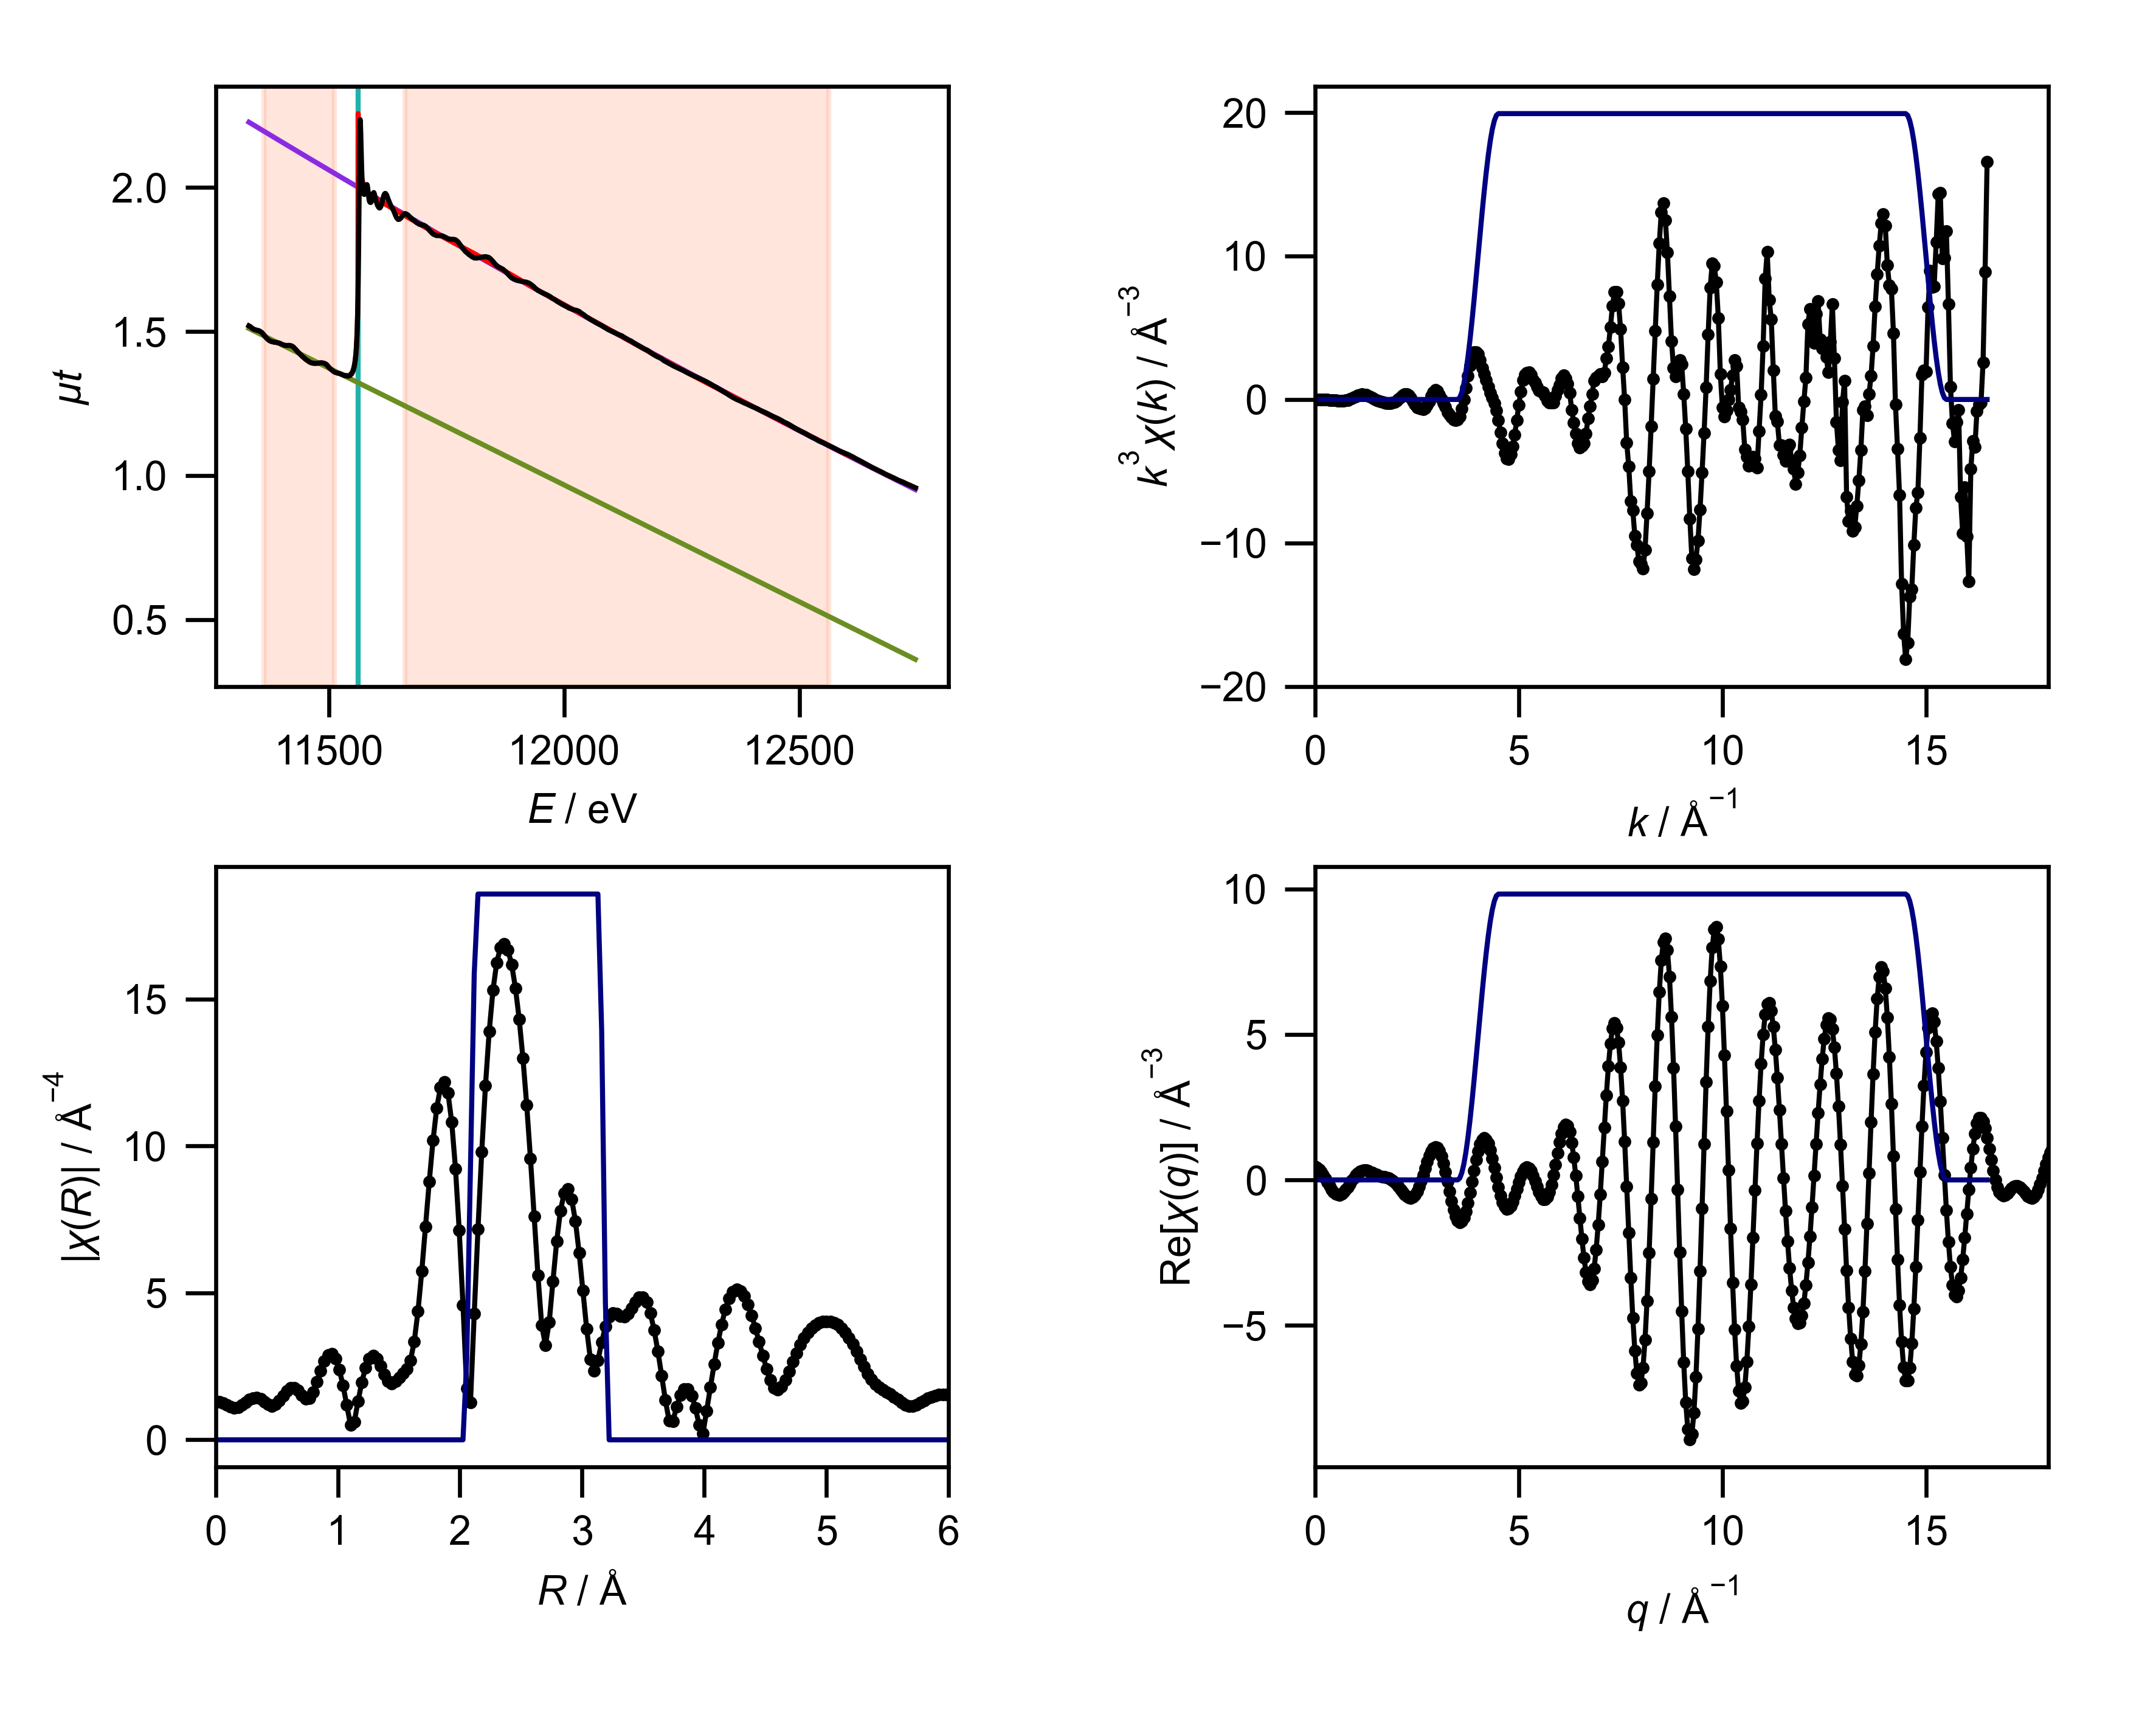

Source data for this figure (header and first rows):
energy, mu, pre_edge, post_edge, bkg, norm, flat, k, chik, k3chik, kwin, r, chir_mag, chir_re, chir_im, rwin, q, chiq_mag, chiq_re, chiq_im
11330, 1.52, 1.511, 2.227, 1.52, 0.01296, 0.01296, 0.0, -0.8508, -0.0, 0.0, 0.0, 1.321, -1.321, 0.0, 0.0, 0.0, 0.4787, 0.4626, 0.1233
11333, 1.517, 1.508, 2.224, 1.517, 0.01267, 0.01267, 0.05, -0.8318, -0.000104, 0.0, 0.03068, 1.302, -0.8494, 0.9867, 0.0, 0.05, 0.4886, 0.4271, 0.2372
11336, 1.513, 1.506, 2.221, 1.513, 0.009944, 0.009944, 0.1, -0.8107, -0.0008107, 0.0, 0.06136, 1.251, 0.2036, 1.234, 0.0, 0.1, 0.4972, 0.3625, 0.3403
11339, 1.509, 1.504, 2.218, 1.509, 0.008088, 0.008088, 0.15, -0.7871, -0.002656, 0.0, 0.09204, 1.181, 1.034, 0.5713, 0.0, 0.15, 0.5047, 0.2724, 0.4249
11342, 1.507, 1.501, 2.215, 1.507, 0.008664, 0.008664, 0.2, -0.7608, -0.006086, 0.0, 0.1227, 1.118, 1.013, -0.472, 0.0, 0.2, 0.511, 0.1623, 0.4845
11345, 1.505, 1.499, 2.212, 1.505, 0.009911, 0.009911, 0.25, -0.7313, -0.01143, 0.0, 0.1534, 1.087, 0.1727, -1.073, 0.0, 0.25, 0.5159, 0.03932, 0.5144
11348, 1.504, 1.496, 2.209, 1.504, 0.01181, 0.01181, 0.3, -0.6982, -0.01885, 0.0, 0.1841, 1.109, -0.8146, -0.7524, 0.0, 0.3, 0.5196, -0.08816, 0.5121
11351, 1.503, 1.494, 2.206, 1.503, 0.01374, 0.01374, 0.35, -0.6613, -0.02836, 0.0, 0.2148, 1.181, -1.153, 0.2514, 0.0, 0.35, 0.5219, -0.2114, 0.4772
11354, 1.5, 1.491, 2.203, 1.5, 0.01313, 0.01313, 0.4, -0.6202, -0.03969, 0.0, 0.2454, 1.278, -0.5428, 1.157, 0.0, 0.4, 0.5229, -0.3219, 0.412
11358, 1.497, 1.489, 2.2, 1.497, 0.01182, 0.01182, 0.45, -0.5744, -0.05235, 0.0, 0.2761, 1.369, 0.5812, 1.239, 0.0, 0.45, 0.5224, -0.4121, 0.321
11360, 1.491, 1.486, 2.197, 1.491, 0.00729, 0.00729, 0.5, -0.5229, -0.06537, 0.0, 0.3068, 1.426, 1.37, 0.396, 0.0, 0.5, 0.5205, -0.476, 0.2106
11364, 1.485, 1.484, 2.194, 1.485, 0.002174, 0.002174, 0.55, -0.4634, -0.0771, 0.0, 0.3375, 1.433, 1.213, -0.7618, 0.0, 0.55, 0.5172, -0.5096, 0.08841
11367, 1.479, 1.481, 2.191, 1.479, -0.003907, -0.003907, 0.6, -0.3963, -0.08561, 0.0, 0.3682, 1.385, 0.2173, -1.368, 0.0, 0.6, 0.5125, -0.5111, -0.03692
11370, 1.474, 1.479, 2.188, 1.474, -0.007054, -0.007054, 0.65, -0.324, -0.08897, 0.0, 0.3988, 1.297, -0.8633, -0.9679, 0.0, 0.65, 0.5063, -0.4814, -0.1569
11373, 1.47, 1.476, 2.185, 1.47, -0.00986, -0.00986, 0.7, -0.2447, -0.08394, 0.0, 0.4295, 1.203, -1.197, 0.119, 0.0, 0.7, 0.4986, -0.4233, -0.2636
11376, 1.467, 1.474, 2.182, 1.467, -0.01016, -0.01016, 0.75, -0.1581, -0.06669, 0.0, 0.4602, 1.156, -0.5234, 1.031, 0.0, 0.75, 0.4896, -0.3419, -0.3504
11379, 1.465, 1.471, 2.179, 1.465, -0.009308, -0.009308, 0.8, -0.06708, -0.03434, 0.0, 0.4909, 1.2, 0.6293, 1.022, 0.0, 0.8, 0.4791, -0.2439, -0.4124
11382, 1.464, 1.469, 2.176, 1.464, -0.007463, -0.007463, 0.85, 0.02604, 0.01599, 0.0, 0.5216, 1.334, 1.333, 0.05426, 0.0, 0.85, 0.4672, -0.1366, -0.4468
11385, 1.463, 1.467, 2.173, 1.463, -0.005361, -0.005361, 0.9, 0.1074, 0.07828, 0.0, 0.5522, 1.508, 0.9749, -1.151, 0.0, 0.9, 0.454, -0.02794, -0.4532
11388, 1.462, 1.464, 2.17, 1.462, -0.002243, -0.002243, 0.95, 0.1752, 0.1502, 0.0, 0.5829, 1.665, -0.2486, -1.646, 0.0, 0.95, 0.4396, 0.07485, -0.4331
11391, 1.461, 1.462, 2.167, 1.461, -0.0004982, -0.0004982, 1.0, 0.2234, 0.2234, 0.0, 0.6136, 1.759, -1.452, -0.9922, 0.0, 1.0, 0.4239, 0.1654, -0.3903
11394, 1.46, 1.459, 2.164, 1.46, 0.001925, 0.001925, 1.05, 0.2483, 0.2874, 0.0, 0.6443, 1.763, -1.722, 0.378, 0.0, 1.05, 0.4071, 0.2388, -0.3297
11397, 1.458, 1.456, 2.161, 1.458, 0.00235, 0.00235, 1.1, 0.251, 0.3341, 0.0, 0.675, 1.676, -0.8286, 1.457, 0.0, 1.1, 0.3893, 0.2921, -0.2573
11400, 1.456, 1.454, 2.158, 1.456, 0.003126, 0.003126, 1.15, 0.2328, 0.3541, 0.0, 0.7056, 1.529, 0.5631, 1.422, 0.0, 1.15, 0.3706, 0.3242, -0.1795
11403, 1.454, 1.452, 2.155, 1.454, 0.00308, 0.00308, 1.2, 0.2025, 0.3499, 0.0, 0.7363, 1.401, 1.372, 0.2877, 0.0, 1.2, 0.3513, 0.3361, -0.1023
11406, 1.452, 1.449, 2.152, 1.452, 0.004687, 0.004687, 1.25, 0.1626, 0.3175, 0.0, 0.767, 1.408, 0.9191, -1.066, 0.0, 1.25, 0.3316, 0.3302, -0.03087
11410, 1.452, 1.446, 2.149, 1.452, 0.007735, 0.007735, 1.3, 0.1211, 0.266, 0.0, 0.7977, 1.615, -0.5183, -1.529, 0.0, 1.3, 0.3119, 0.3103, 0.031
11413, 1.452, 1.444, 2.146, 1.452, 0.01127, 0.01127, 1.35, 0.08133, 0.2001, 0.0, 0.8283, 1.966, -1.87, -0.6074, 0.0, 1.35, 0.2925, 0.281, 0.08106
11416, 1.452, 1.442, 2.143, 1.452, 0.01542, 0.01542, 1.4, 0.04466, 0.1226, 0.0, 0.859, 2.353, -2.045, 1.165, 0.0, 1.4, 0.2741, 0.247, 0.1188
11419, 1.451, 1.439, 2.14, 1.451, 0.01772, 0.01772, 1.45, 0.01439, 0.04387, 0.0, 0.8897, 2.682, -0.7522, 2.575, 0.0, 1.45, 0.2573, 0.2125, 0.1452
11422, 1.449, 1.437, 2.137, 1.449, 0.01911, 0.01911, 1.5, -0.01044, -0.03525, 0.0, 0.9204, 2.886, 1.246, 2.603, 0.0, 1.5, 0.2432, 0.1807, 0.1627
11425, 1.446, 1.434, 2.134, 1.446, 0.0175, 0.0175, 1.55, -0.02683, -0.09989, 0.0, 0.9511, 2.917, 2.67, 1.176, 0.0, 1.55, 0.2327, 0.1538, 0.1746
11428, 1.441, 1.432, 2.131, 1.441, 0.0136, 0.0136, 1.6, -0.03709, -0.1519, 0.0, 0.9817, 2.753, 2.642, -0.7723, 0.0, 1.6, 0.2269, 0.1322, 0.1845
11431, 1.435, 1.429, 2.128, 1.435, 0.009102, 0.009102, 1.65, -0.04308, -0.1935, 0.0, 1.012, 2.39, 1.323, -1.991, 0.0, 1.65, 0.2269, 0.1147, 0.1957
11434, 1.43, 1.427, 2.125, 1.43, 0.004431, 0.004431, 1.7, -0.04769, -0.2343, 0.0, 1.043, 1.85, -0.2429, -1.834, 0.0, 1.7, 0.233, 0.09903, 0.2109
11437, 1.424, 1.424, 2.122, 1.424, 0.0003265, 0.0003265, 1.75, -0.04615, -0.2474, 0.0, 1.074, 1.18, -0.9374, -0.716, 0.0, 1.75, 0.2454, 0.08168, 0.2314
11440, 1.419, 1.421, 2.119, 1.419, -0.003189, -0.003189, 1.8, -0.04357, -0.2541, 0.0, 1.104, 0.5022, -0.4317, 0.2565, 0.0, 1.8, 0.2635, 0.05878, 0.2569
11443, 1.414, 1.419, 2.116, 1.414, -0.007045, -0.007045, 1.85, -0.04012, -0.254, 0.0, 1.135, 0.6109, 0.5819, 0.1859, 0.0, 1.85, 0.2867, 0.02655, 0.2854
11447, 1.41, 1.416, 2.113, 1.41, -0.009671, -0.009671, 1.9, -0.03315, -0.2274, 0.0, 1.166, 1.309, 0.9727, -0.8764, 0.0, 1.9, 0.3141, -0.01801, 0.3136
11450, 1.405, 1.414, 2.11, 1.405, -0.01268, -0.01268, 1.95, -0.02409, -0.1786, 0.0, 1.197, 1.958, 0.1212, -1.954, 0.0, 1.95, 0.3449, -0.07657, 0.3363
11453, 1.401, 1.412, 2.107, 1.401, -0.01484, -0.01484, 2.0, -0.01214, -0.09709, 0.0, 1.227, 2.457, -1.518, -1.931, 0.0, 2.0, 0.3786, -0.149, 0.348
11456, 1.398, 1.409, 2.104, 1.398, -0.01613, -0.01613, 2.05, 0.001835, 0.01581, 0.0, 1.258, 2.762, -2.716, -0.5003, 0.0, 2.05, 0.4144, -0.2329, 0.3428
11459, 1.394, 1.406, 2.101, 1.394, -0.01768, -0.01768, 2.1, 0.01572, 0.1456, 0.0, 1.289, 2.859, -2.432, 1.503, 0.0, 2.1, 0.4521, -0.324, 0.3153
11463, 1.392, 1.403, 2.097, 1.392, -0.01751, -0.01751, 2.15, 0.02808, 0.279, 0.0, 1.319, 2.762, -0.6892, 2.674, 0.0, 2.15, 0.4912, -0.4157, 0.2616
11466, 1.39, 1.401, 2.094, 1.39, -0.01515, -0.01515, 2.2, 0.03456, 0.368, 0.0, 1.35, 2.521, 1.345, 2.132, 0.0, 2.2, 0.5314, -0.5001, 0.1797
11470, 1.39, 1.398, 2.09, 1.39, -0.0118, -0.0118, 2.25, 0.03377, 0.3847, 0.0, 1.381, 2.223, 2.208, 0.2606, 0.0, 2.25, 0.5726, -0.5683, 0.07012
11474, 1.39, 1.395, 2.087, 1.39, -0.007325, -0.007325, 2.3, 0.02437, 0.2965, 0.0, 1.411, 1.986, 1.287, -1.512, 0.0, 2.3, 0.6143, -0.611, -0.0637
11477, 1.39, 1.391, 2.083, 1.39, -0.001633, -0.001633, 2.35, 0.007805, 0.1013, 0.0, 1.442, 1.908, -0.6383, -1.798, 0.0, 2.35, 0.6566, -0.6202, -0.2154
11481, 1.391, 1.389, 2.08, 1.391, 0.003443, 0.003443, 2.4, -0.009886, -0.1367, 0.0, 1.473, 1.986, -1.95, -0.3774, 0.0, 2.4, 0.6991, -0.5894, -0.376
11484, 1.391, 1.386, 2.076, 1.391, 0.008254, 0.008254, 2.45, -0.02489, -0.366, 0.0, 1.503, 2.128, -1.472, 1.537, 0.0, 2.45, 0.7418, -0.5146, -0.5342
11488, 1.391, 1.383, 2.073, 1.391, 0.01147, 0.01147, 2.5, -0.03441, -0.5377, 0.0, 1.534, 2.258, 0.4953, 2.203, 0.0, 2.5, 0.7844, -0.3954, -0.6775
11492, 1.389, 1.38, 2.069, 1.389, 0.01332, 0.01332, 2.55, -0.03722, -0.6172, 0.0, 1.565, 2.401, 2.268, 0.788, 0.0, 2.55, 0.8269, -0.2347, -0.7929
11495, 1.385, 1.377, 2.066, 1.385, 0.01225, 0.01225, 2.6, -0.03735, -0.6564, 0.0, 1.595, 2.704, 2.039, -1.777, 0.0, 2.6, 0.8691, -0.03968, -0.8682
11499, 1.378, 1.374, 2.062, 1.378, 0.006105, 0.006105, 2.65, -0.03601, -0.6702, 0.0, 1.626, 3.347, -0.578, -3.296, 0.0, 2.65, 0.9109, 0.1791, -0.8931
11502, 1.372, 1.371, 2.059, 1.372, 0.001412, 0.001412, 2.7, -0.03041, -0.5986, 0.0, 1.657, 4.383, -3.935, -1.932, 0.0, 2.7, 0.9521, 0.408, -0.8603
11506, 1.367, 1.368, 2.055, 1.367, -0.001822, -0.001822, 2.75, -0.01939, -0.4032, 0.0, 1.687, 5.732, -5.295, 2.193, 0.0, 2.75, 0.9927, 0.631, -0.7664
11510, 1.362, 1.365, 2.052, 1.362, -0.004765, -0.004765, 2.8, -0.005368, -0.1178, 0.0, 1.718, 7.25, -2.8, 6.688, 0.0, 2.8, 1.032, 0.8312, -0.6125
11513, 1.359, 1.362, 2.048, 1.359, -0.005522, -0.005522, 2.85, 0.01062, 0.2459, 0.0, 1.749, 8.784, 2.931, 8.281, 0.0, 2.85, 1.071, 0.992, -0.4045
11517, 1.357, 1.359, 2.045, 1.357, -0.004038, -0.004038, 2.9, 0.02048, 0.4996, 0.0, 1.779, 10.18, 8.818, 5.087, 0.0, 2.9, 1.109, 1.099, -0.1531
11521, 1.355, 1.356, 2.041, 1.355, -0.001894, -0.001894, 2.95, 0.02572, 0.6602, 0.0, 1.81, 11.29, 11.14, -1.85, 0.0, 2.95, 1.146, 1.139, 0.1268
... 541 more rows
